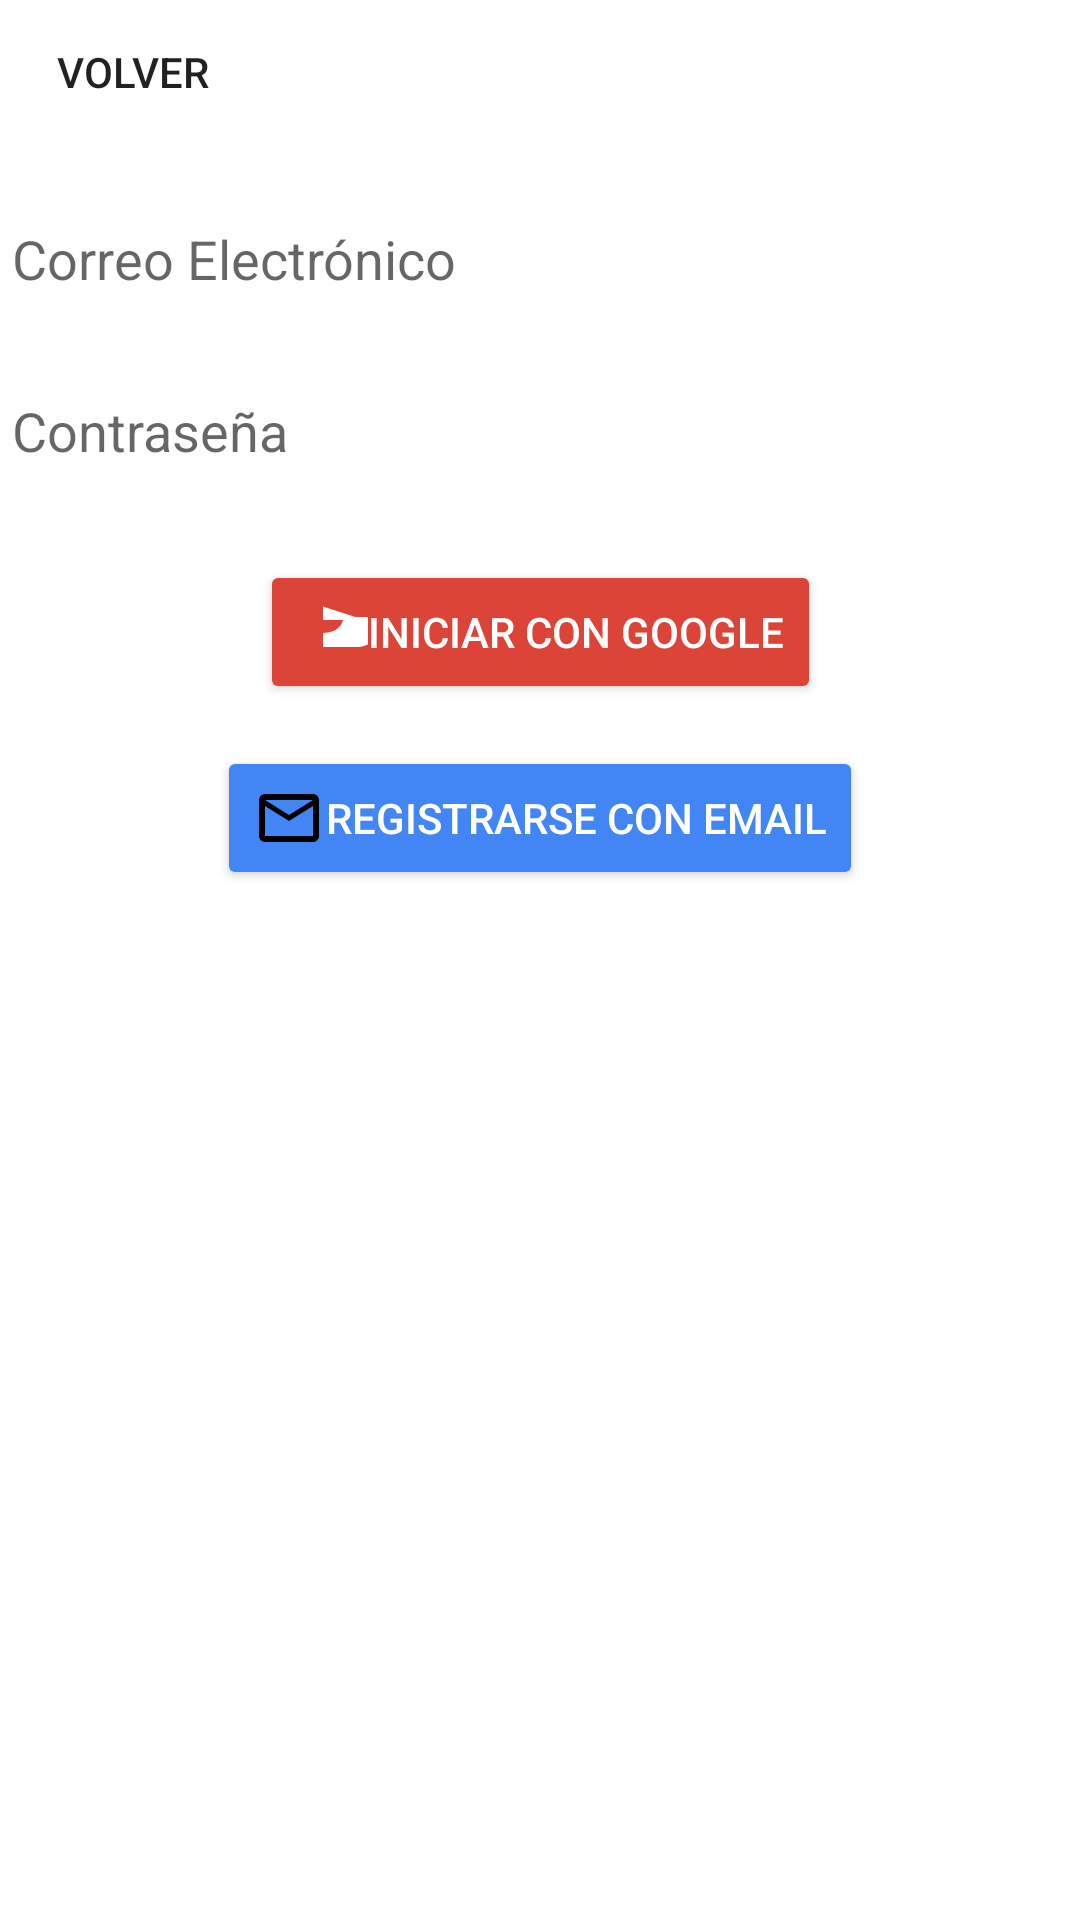

Layout XML and referenced resources for this Android screen:
<!-- AndroidManifest.xml: application theme Theme_STA_Companion -->
<!-- res/layout/activity_register.xml -->
<?xml version="1.0" encoding="utf-8"?>
<androidx.constraintlayout.widget.ConstraintLayout xmlns:android="http://schemas.android.com/apk/res/android"
    xmlns:tools="http://schemas.android.com/tools"
    android:layout_width="match_parent"
    android:layout_height="match_parent"
    xmlns:app="http://schemas.android.com/apk/res-auto"
    tools:context=".RegisterActivity">

    <Button
        android:id="@+id/buttonBack"
        android:layout_width="wrap_content"
        android:layout_height="wrap_content"
        android:text="Volver"
        app:layout_constraintStart_toStartOf="parent"
        app:layout_constraintTop_toTopOf="parent"
        style="?android:attr/borderlessButtonStyle"
        />

    <EditText
        android:id="@+id/editTextEmail"
        android:layout_width="0dp"
        android:layout_height="wrap_content"
        android:layout_marginTop="16dp"
        android:hint="Correo Electrónico"
        android:inputType="textEmailAddress"
        app:layout_constraintEnd_toEndOf="parent"
        app:layout_constraintStart_toStartOf="parent"
        app:layout_constraintTop_toBottomOf="@+id/buttonBack" />

    <EditText
        android:id="@+id/editTextPassword"
        android:layout_width="0dp"
        android:layout_height="wrap_content"
        android:layout_marginTop="16dp"
        android:hint="Contraseña"
        android:inputType="textPassword"
        app:layout_constraintEnd_toEndOf="parent"
        app:layout_constraintStart_toStartOf="parent"
        app:layout_constraintTop_toBottomOf="@+id/editTextEmail" />

    <Button
        android:id="@+id/buttonGoogleSignIn"
        android:layout_width="wrap_content"
        android:layout_height="wrap_content"
        android:layout_marginTop="24dp"
        android:text="Iniciar con Google"
        android:drawableStart="@drawable/ic_google"
        android:backgroundTint="@color/google_red"
        android:textColor="@android:color/white"
        app:layout_constraintEnd_toEndOf="parent"
        app:layout_constraintStart_toStartOf="parent"
        app:layout_constraintTop_toBottomOf="@+id/editTextPassword" />

    <Button
        android:id="@+id/buttonEmailRegister"
        android:layout_width="wrap_content"
        android:layout_height="wrap_content"
        android:layout_marginTop="14dp"
        android:text="Registrarse con email"
        android:drawableStart="@drawable/ic_email"
        android:backgroundTint="@color/email_blue"
        android:textColor="@android:color/white"
        app:layout_constraintEnd_toEndOf="parent"
        app:layout_constraintStart_toStartOf="parent"
        app:layout_constraintTop_toBottomOf="@+id/buttonGoogleSignIn" />

</androidx.constraintlayout.widget.ConstraintLayout>
<!-- resources referenced by this layout -->
<resources>
  <color name="email_blue">#4285F4</color>
  <color name="google_red">#DB4437</color>
  <!-- drawable ic_email (drawable) -->
  <?xml version="1.0" encoding="utf-8"?>
  <vector xmlns:android="http://schemas.android.com/apk/res/android"
      android:width="24dp"
      android:height="24dp"
      android:viewportWidth="24"
      android:viewportHeight="24">
      <path
          android:fillColor="#000000"
          android:pathData="M20,4H4C2.9,4 2,4.9 2,6V18C2,19.1 2.9,20 4,20H20C21.1,20 22,19.1 22,18V6C22,4.9 21.1,4 20,4M20,18H4V8L12,13L20,8V18M20,6L12,11L4,6H20Z" />
  </vector>
  <!-- drawable ic_google (drawable) -->
  <?xml version="1.0" encoding="utf-8"?>
  <vector xmlns:android="http://schemas.android.com/apk/res/android"
      android:width="24dp"
      android:height="24dp"
      android:viewportWidth="24"
      android:viewportHeight="24">
      <path
          android:fillColor="#FFFFFF"
          android:pathData="M9,3.48v4.56h6.62c-0.27,1.45-1.67,4.26-6.62,4.26v4.7h10.81c6.26,0,10.26,-5.22,10.81,-10h-10.81z" />
  </vector>
  <style name="Theme_STA_Companion" parent="Theme.MaterialComponents.DayNight.DarkActionBar">
          
          <item name="colorPrimary">@color/sta_blue</item>
          <item name="colorPrimaryVariant">@color/sta_blue</item>
          <item name="colorOnPrimary">@color/white</item>
          
          <item name="colorSecondary">@color/google_red</item>
          <item name="colorSecondaryVariant">@color/google_red</item>
          <item name="colorOnSecondary">@color/white</item>
          
          <item name="android:statusBarColor">?attr/colorPrimaryVariant</item>
  
          
          <item name="colorControlNormal">@color/white</item>
          <item name="android:autofilledHighlight">@android:color/transparent</item>
          <item name="windowActionBar">true</item>
          <item name="windowNoTitle">true</item>
          <item name="titleTextColor">@color/white</item>
      </style>
  <color name="sta_blue">#009AE7</color>
  <color name="white">#FFFFFFFF</color>
</resources>
